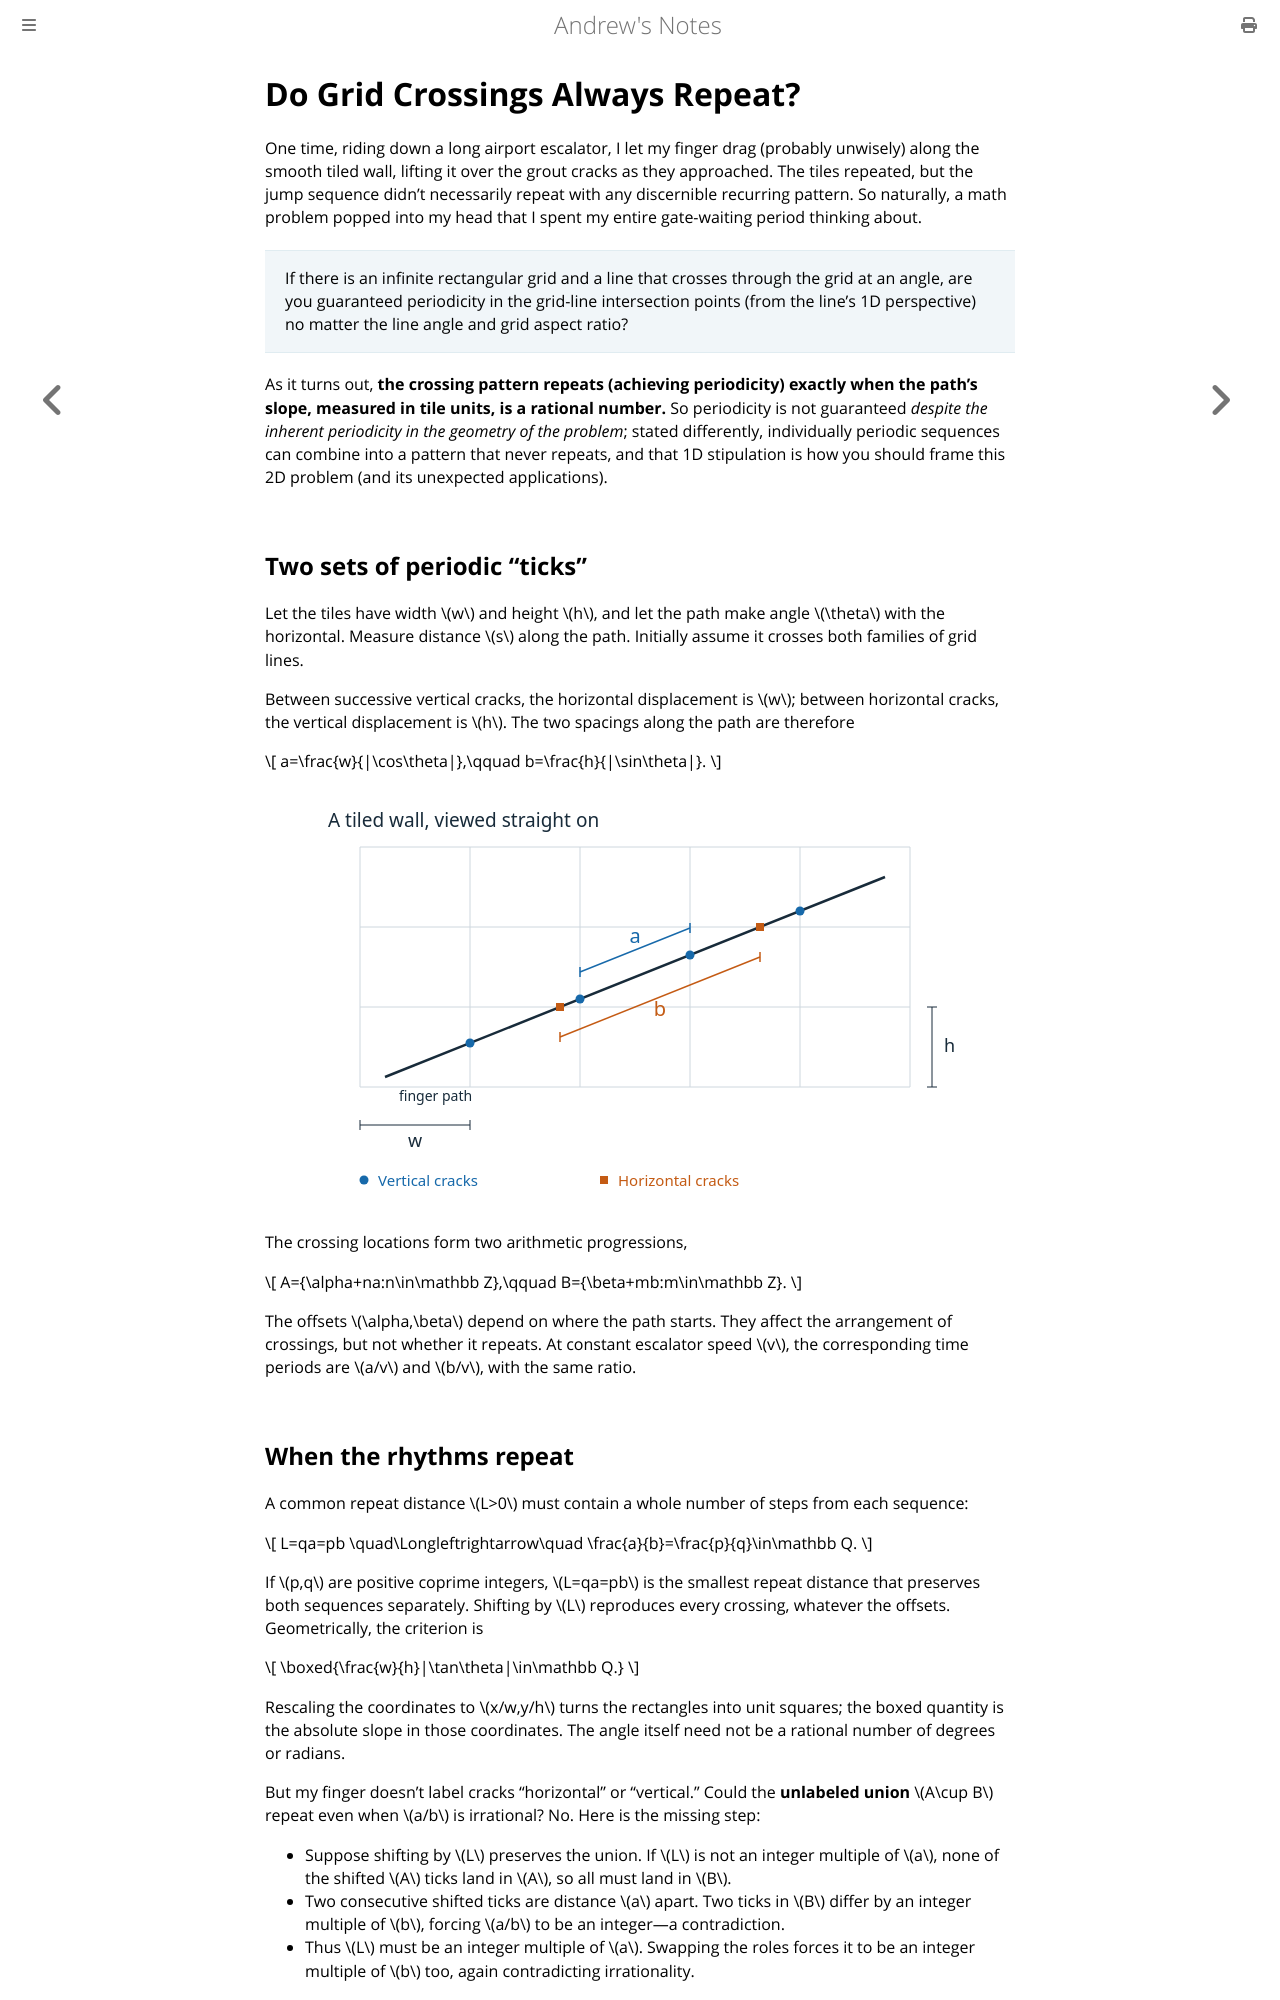

repository: goromal/notes · page: Autonomy/Math_Fundamentals/Grid_Intersections.html · generator: mdbook

# Do Grid Crossings Always Repeat?

One time, riding down a long airport escalator, I let my finger drag (probably unwisely) along the smooth tiled wall, lifting it over the grout cracks as they approached. The tiles repeated, but the jump sequence didn’t necessarily repeat with any discernible recurring pattern. So naturally, a math problem popped into my head that I spent my entire gate-waiting period thinking about.

> If there is an infinite rectangular grid and a line that crosses through the grid at an angle, are you guaranteed periodicity in the grid-line intersection points (from the line’s 1D perspective) no matter the line angle and grid aspect ratio?

As it turns out, **the crossing pattern repeats (achieving periodicity) exactly when the path's slope, measured in tile units, is a rational number.** So periodicity is not guaranteed *despite the inherent periodicity in the geometry of the problem*; stated differently, individually periodic sequences can combine into a pattern that never repeats, and that 1D stipulation is how you should frame this 2D problem (and its unexpected applications).

## Two sets of periodic "ticks"

Let the tiles have width \\(w\\) and height \\(h\\), and let the path make angle \\(\theta\\) with the horizontal. Measure distance \\(s\\) along the path. Initially assume it crosses both families of grid lines.

Between successive vertical cracks, the horizontal displacement is \\(w\\); between horizontal cracks, the vertical displacement is \\(h\\). The two spacings along the path are therefore

\\[
a=\frac{w}{|\cos\theta|},\qquad
b=\frac{h}{|\sin\theta|}.
\\]

<img src="../../img/math/grid-crossings.svg" alt="A diagonal path through rectangular tiles. Blue circles mark vertical-crack crossings spaced a apart; orange squares mark horizontal-crack crossings spaced b apart." style="display:block;max-width:100%;width:680px;margin:1.5em auto;">

The crossing locations form two arithmetic progressions,

\\[
A=\{\alpha+na:n\in\mathbb Z\},\qquad
B=\{\beta+mb:m\in\mathbb Z\}.
\\]

The offsets \\(\alpha,\beta\\) depend on where the path starts. They affect the arrangement of crossings, but not whether it repeats. At constant escalator speed \\(v\\), the corresponding time periods are \\(a/v\\) and \\(b/v\\), with the same ratio.
